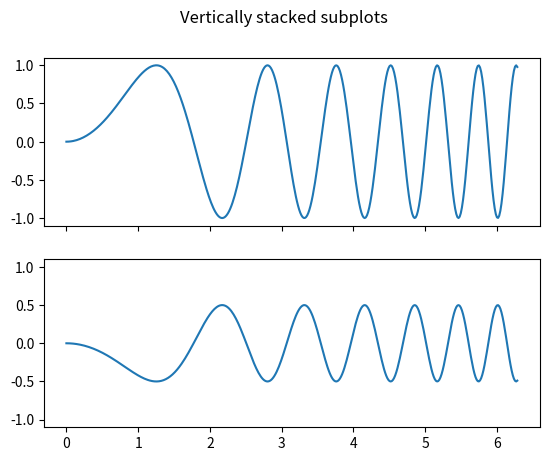

Recreate this plot in Python.
import matplotlib.pyplot as plt
import numpy as np

# Some example data to display
x = np.linspace(0, 2 * np.pi, 400)
y = np.sin(x ** 2)

fig, (ax1, ax2) = plt.subplots(2,sharex=True,sharey=True) # 共用X軸標籤
fig.suptitle('Vertically stacked subplots')
ax1.plot(x, y)
ax2.plot(x, -y/2)

plt.show()